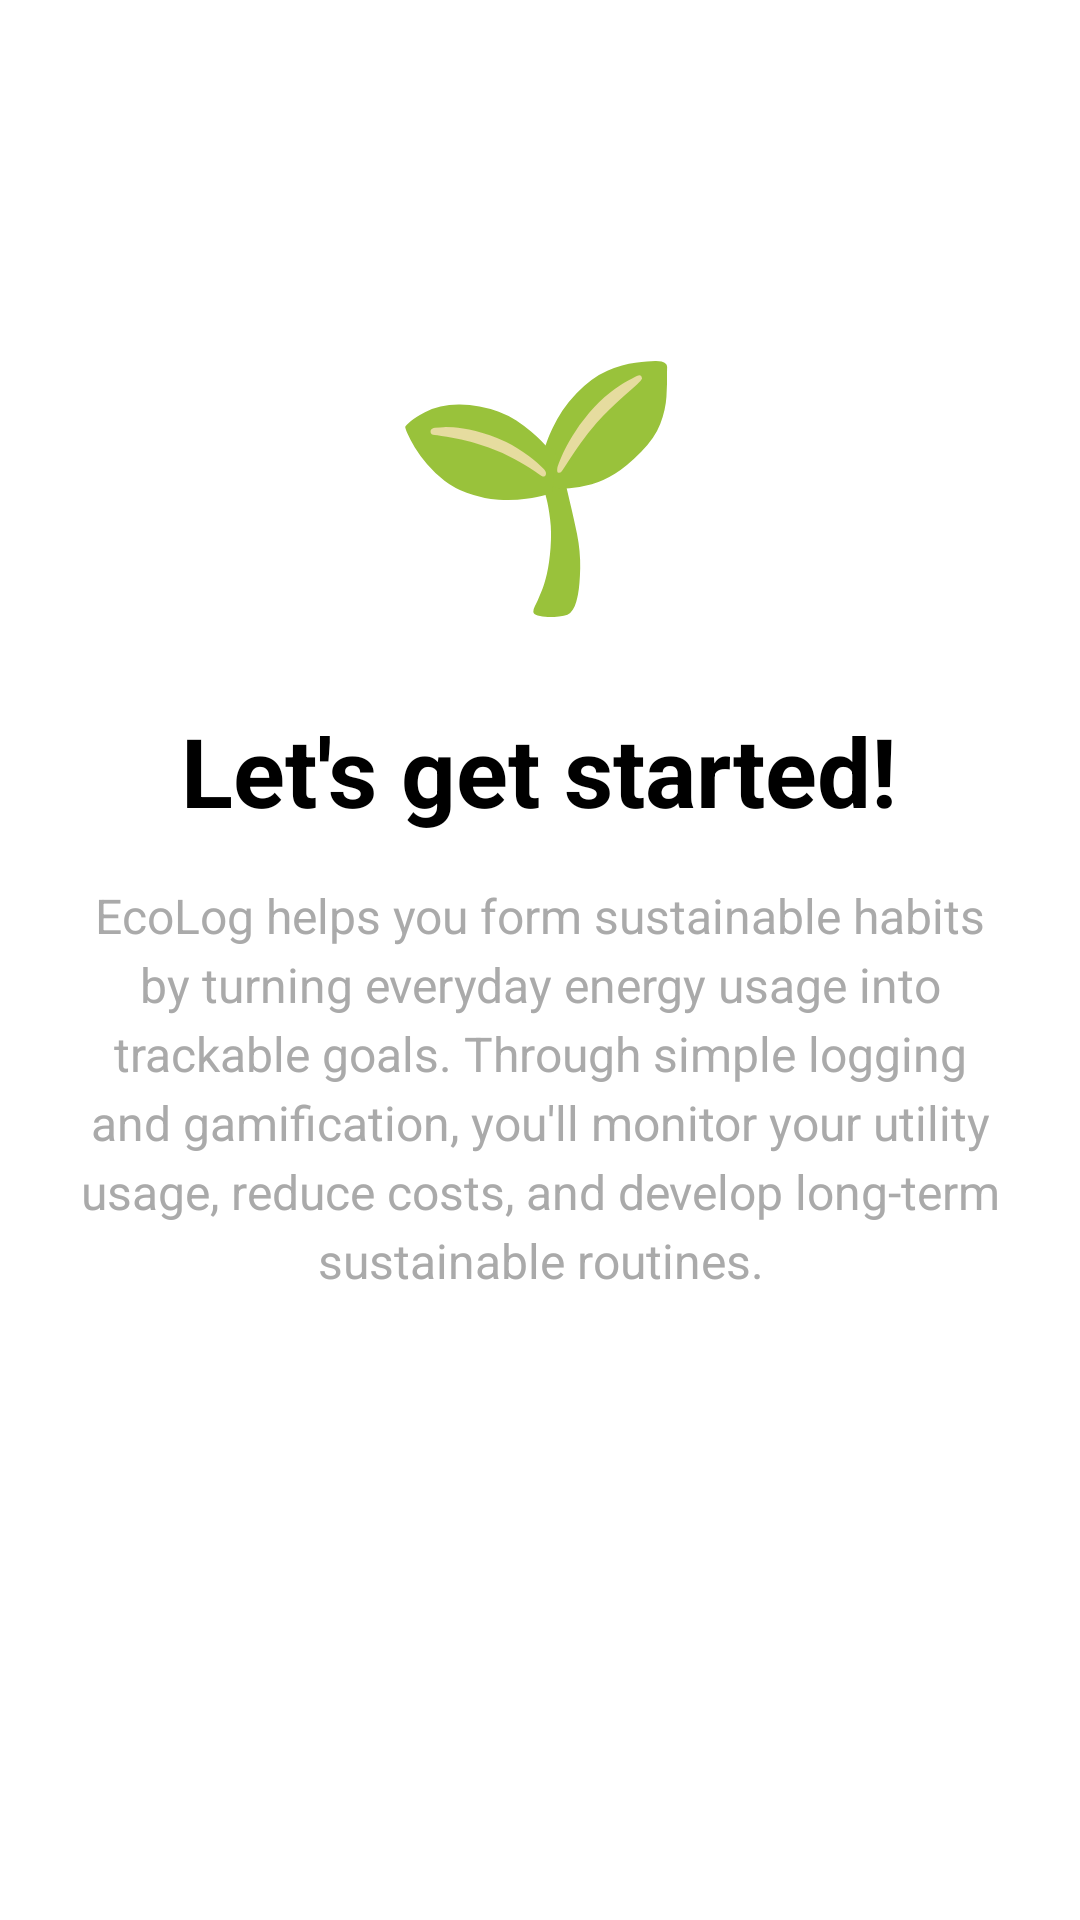

Write the Android layout XML for this screen, with the resource values it uses.
<!-- AndroidManifest.xml: application theme Theme.UsageTracker -->
<!-- res/layout/activity_questionnaire_welcome.xml -->
<?xml version="1.0" encoding="utf-8"?>
<LinearLayout xmlns:android="http://schemas.android.com/apk/res/android"
    android:layout_width="match_parent"
    android:layout_height="match_parent"
    android:orientation="vertical"
    android:padding="24dp"
    android:gravity="center"
    android:background="@android:color/white">

    <TextView
        android:layout_width="wrap_content"
        android:layout_height="wrap_content"
        android:text="🌱"
        android:textSize="80sp"
        android:layout_marginBottom="24dp" />

    <TextView
        android:layout_width="wrap_content"
        android:layout_height="wrap_content"
        android:text="Let's get started!"
        android:textSize="32sp"
        android:textStyle="bold"
        android:textColor="@android:color/black"
        android:layout_marginBottom="16dp" />

    <TextView
        android:layout_width="match_parent"
        android:layout_height="wrap_content"
        android:text="EcoLog helps you form sustainable habits by turning everyday energy usage into trackable goals. Through simple logging and gamification, you'll monitor your utility usage, reduce costs, and develop long-term sustainable routines."
        android:textSize="16sp"
        android:textColor="@android:color/darker_gray"
        android:gravity="center"
        android:lineSpacingExtra="4dp"
        android:layout_marginBottom="48dp" />

    <Button
        android:id="@+id/getStartedButton"
        android:layout_width="match_parent"
        android:layout_height="wrap_content"
        android:text="Get Started"
        android:textSize="18sp"
        android:padding="16dp"
        style="@style/RoundedButton"
        android:backgroundTint="#4CAF50"
        android:textColor="@android:color/white" />

</LinearLayout>
<!-- resources referenced by this layout -->
<resources>
  <style name="RoundedButton" parent="Widget.MaterialComponents.Button">
          <item name="cornerRadius">28dp</item>
          <item name="android:paddingStart">24dp</item>
          <item name="android:paddingEnd">24dp</item>
          <item name="android:paddingTop">12dp</item>
          <item name="android:paddingBottom">12dp</item>
      </style>
  <style name="Theme.UsageTracker" parent="Base.Theme.UsageTracker" />
  <style name="Base.Theme.UsageTracker" parent="Theme.Material3.DayNight.NoActionBar">
          
          
      </style>
</resources>
